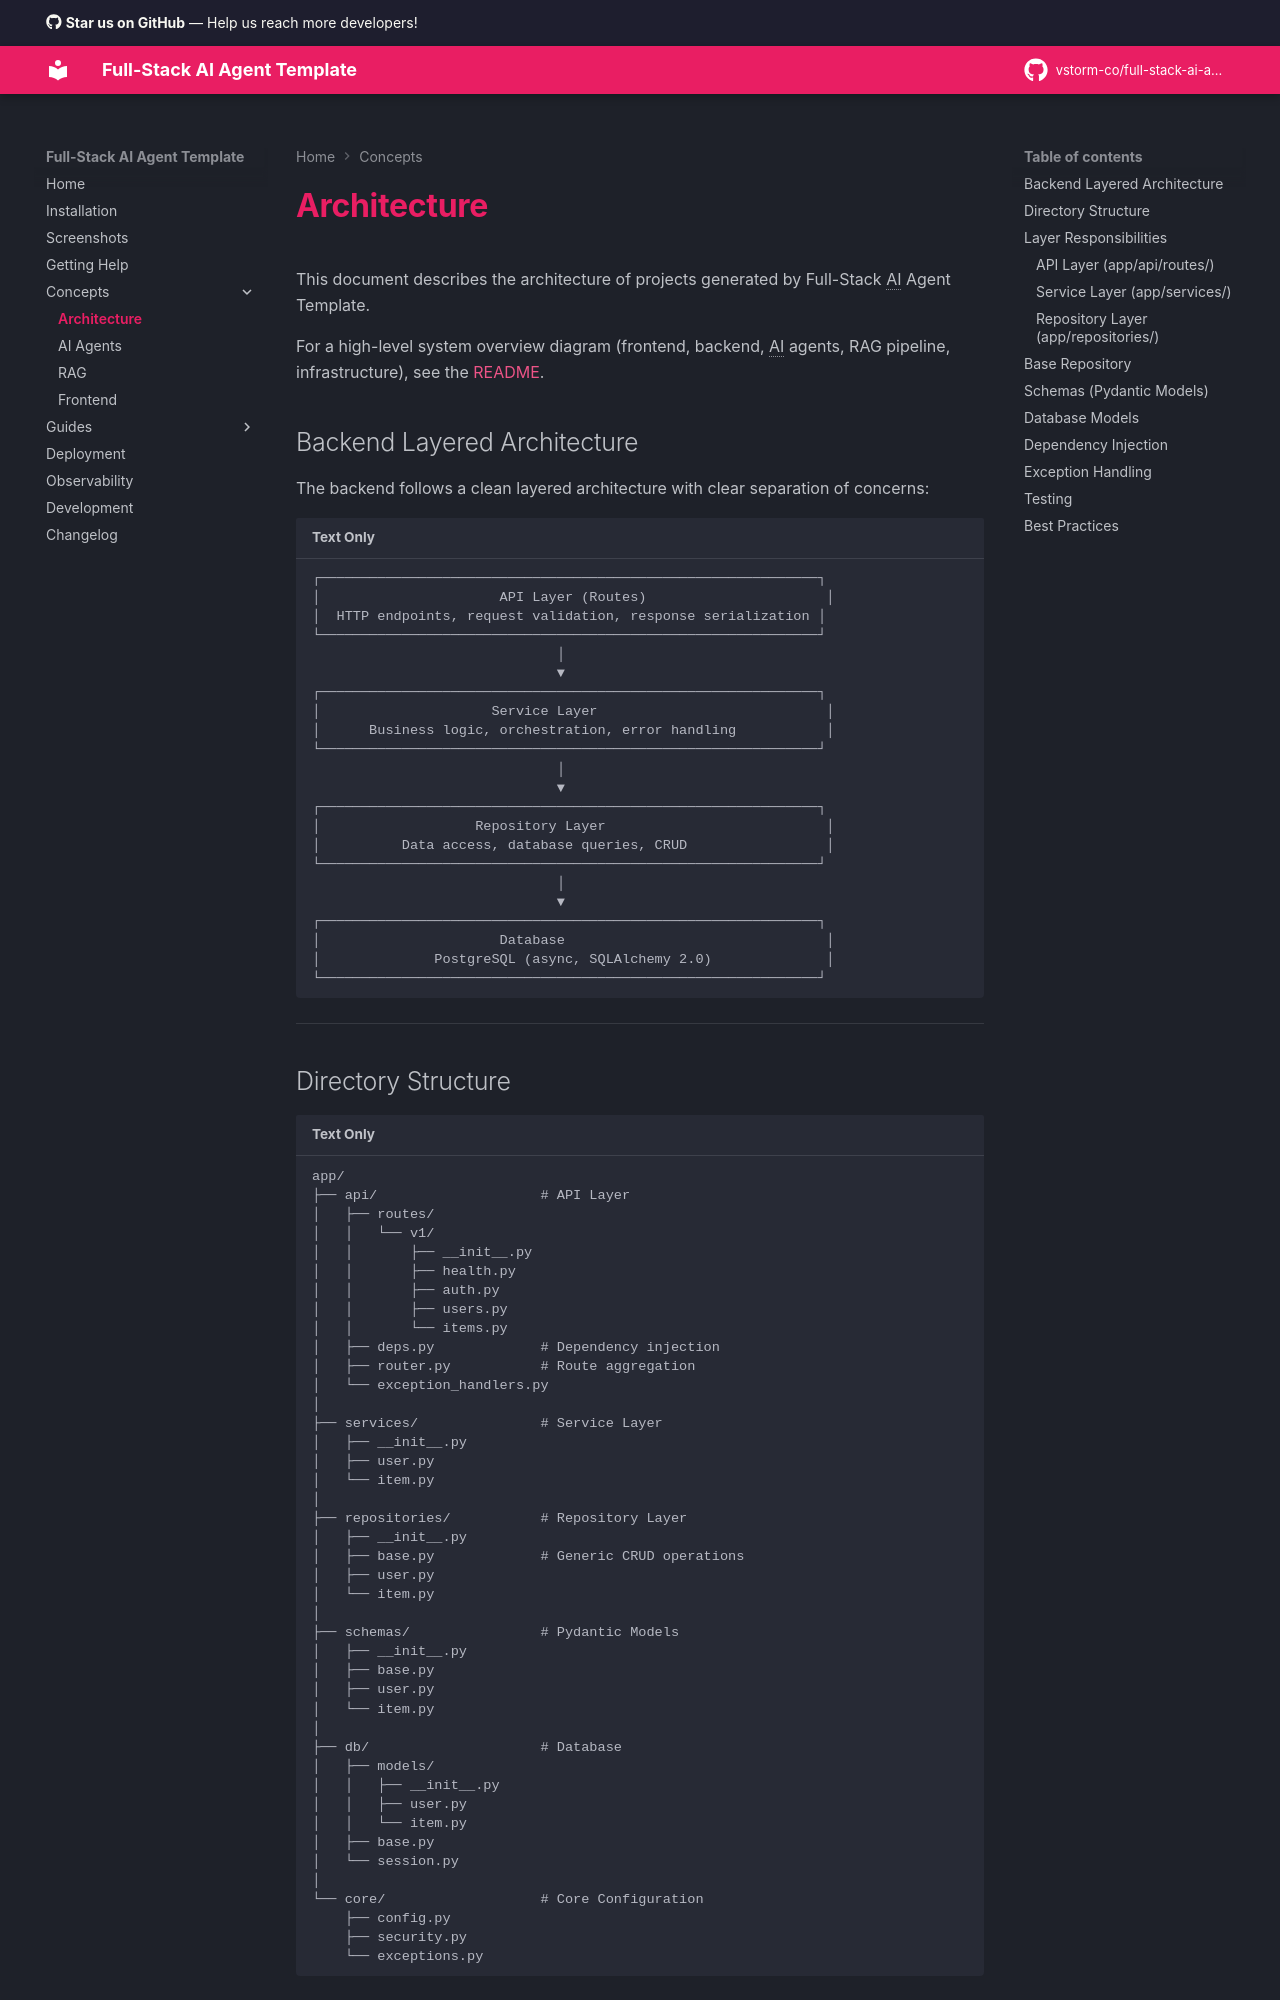

repository: seankellerdev/full-stack-ai-agent · page: architecture/index.html · generator: mkdocs

# Architecture

This document describes the architecture of projects generated by Full-Stack AI Agent Template.

For a high-level system overview diagram (frontend, backend, AI agents, RAG pipeline, infrastructure), see the [README](../README.md#-architecture).

## Backend Layered Architecture

The backend follows a clean layered architecture with clear separation of concerns:

```
┌─────────────────────────────────────────────────────────────┐
│                      API Layer (Routes)                      │
│  HTTP endpoints, request validation, response serialization │
└─────────────────────────────────────────────────────────────┘
                              │
                              ▼
┌─────────────────────────────────────────────────────────────┐
│                     Service Layer                            │
│      Business logic, orchestration, error handling           │
└─────────────────────────────────────────────────────────────┘
                              │
                              ▼
┌─────────────────────────────────────────────────────────────┐
│                   Repository Layer                           │
│          Data access, database queries, CRUD                 │
└─────────────────────────────────────────────────────────────┘
                              │
                              ▼
┌─────────────────────────────────────────────────────────────┐
│                      Database                                │
│              PostgreSQL (async, SQLAlchemy 2.0)              │
└─────────────────────────────────────────────────────────────┘
```

---
